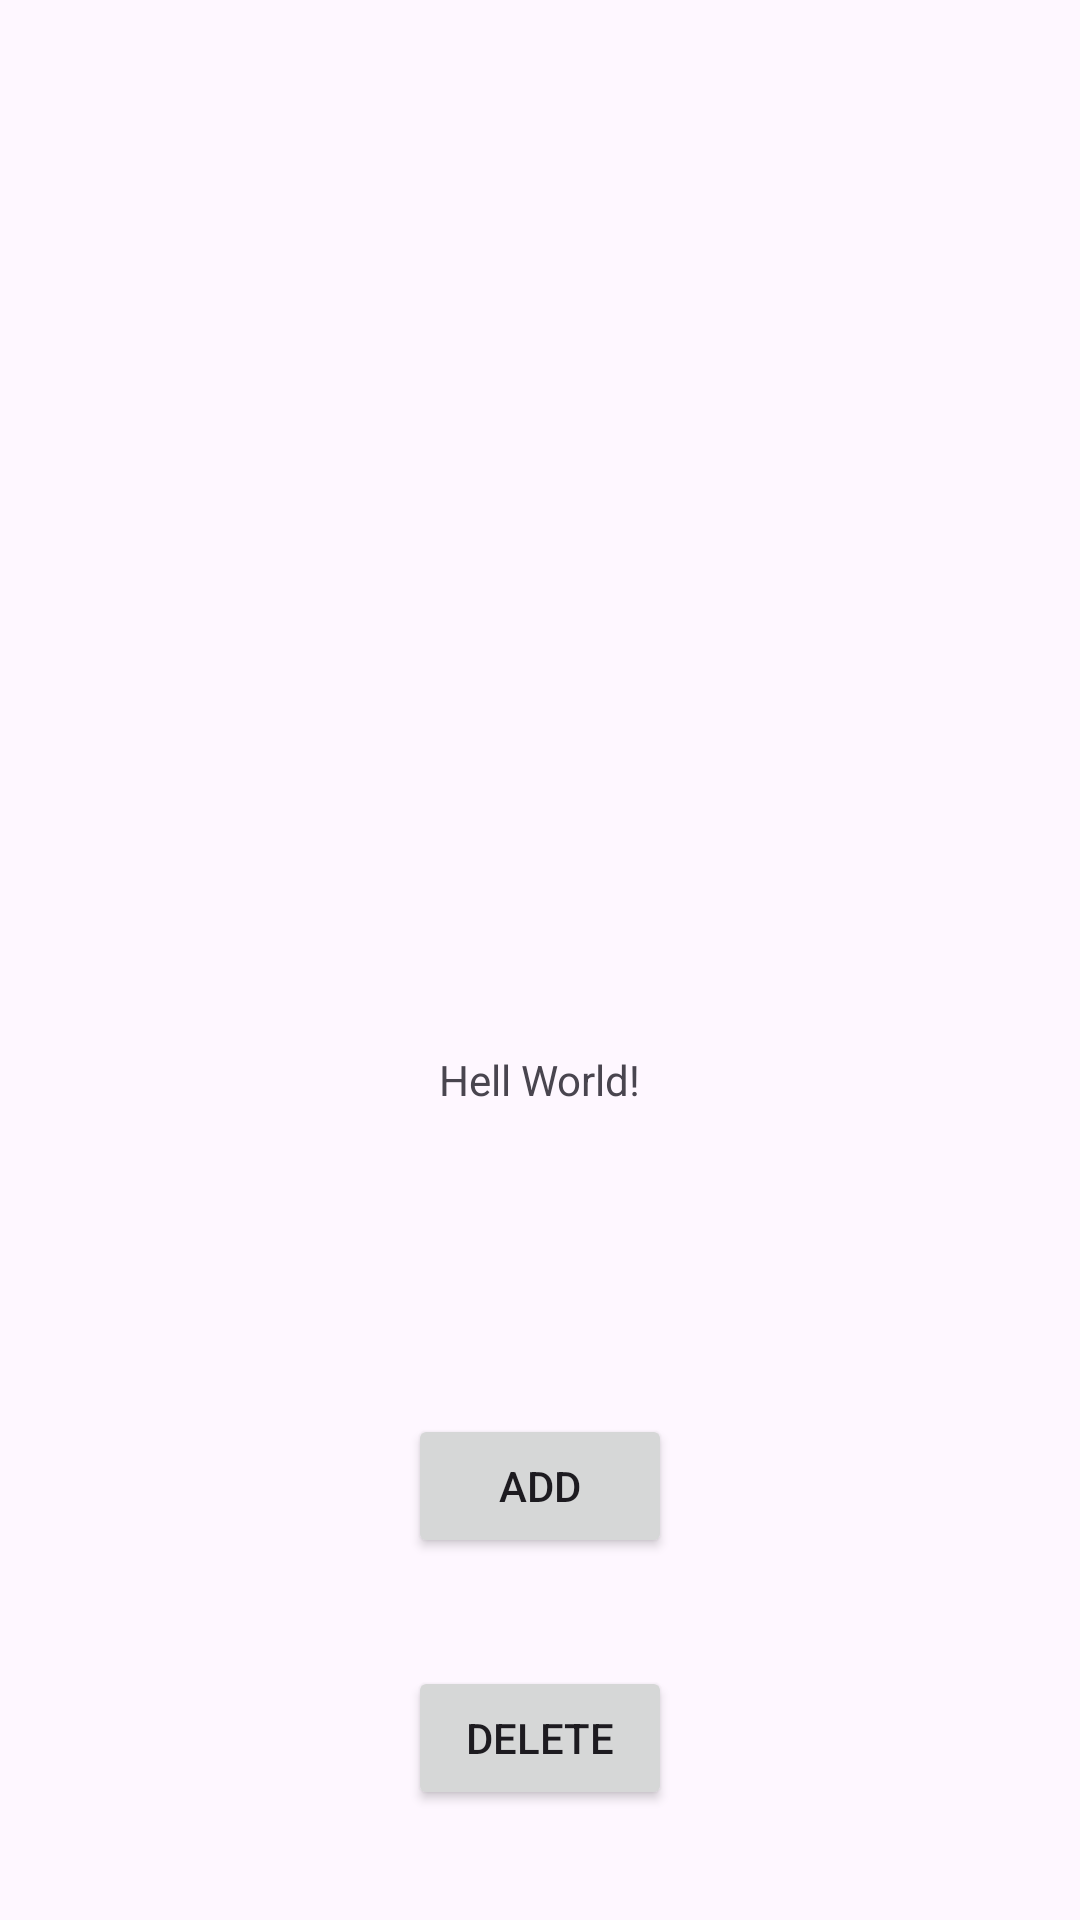

Reconstruct the res/layout file that produces this screen, plus the resources it refers to.
<!-- AndroidManifest.xml: application theme Theme.NoteAppsas -->
<!-- res/layout/activity_main.xml -->
<?xml version="1.0" encoding="utf-8"?>
<androidx.constraintlayout.widget.ConstraintLayout xmlns:android="http://schemas.android.com/apk/res/android"
    xmlns:app="http://schemas.android.com/apk/res-auto"
    xmlns:tools="http://schemas.android.com/tools"
    android:id="@+id/main"
    android:layout_width="match_parent"
    android:layout_height="match_parent"
    tools:context=".MainActivity">

    

    <TextView
        android:id="@+id/textView"
        android:layout_width="wrap_content"
        android:layout_height="wrap_content"
        android:text="Hell World!"
        app:layout_constraintBottom_toBottomOf="parent"
        app:layout_constraintEnd_toEndOf="parent"
        app:layout_constraintStart_toStartOf="parent"
        app:layout_constraintTop_toTopOf="parent"
        app:layout_constraintVertical_bias="0.564" />

    <ListView
        android:id="@+id/notesListView"
        android:layout_width="421dp"
        android:layout_height="395dp"
        app:layout_constraintBottom_toTopOf="@+id/textView"
        app:layout_constraintEnd_toEndOf="parent"
        app:layout_constraintStart_toStartOf="parent"
        app:layout_constraintTop_toTopOf="parent"
        app:layout_constraintVertical_bias="0.015" />

    <Button
        android:id="@+id/button"
        android:layout_width="wrap_content"
        android:layout_height="wrap_content"
        android:onClick="onButtonClick"
        android:text="Add"
        app:layout_constraintBottom_toBottomOf="parent"
        app:layout_constraintEnd_toEndOf="parent"
        app:layout_constraintStart_toStartOf="parent"
        app:layout_constraintTop_toTopOf="@+id/textView" />

    <Button
        android:id="@+id/button2"
        android:layout_width="wrap_content"
        android:layout_height="wrap_content"
        android:layout_marginTop="47dp"
        android:text="Delete"
        android:onClick="deleteNote"
        app:layout_constraintBottom_toBottomOf="parent"
        app:layout_constraintEnd_toEndOf="parent"
        app:layout_constraintStart_toStartOf="parent"
        app:layout_constraintTop_toTopOf="@+id/button" />

</androidx.constraintlayout.widget.ConstraintLayout>
<!-- resources referenced by this layout -->
<resources>
  <style name="Theme.NoteAppsas" parent="Base.Theme.NoteAppsas" />
  <style name="Base.Theme.NoteAppsas" parent="Theme.Material3.DayNight.NoActionBar">
          
          
      </style>
</resources>
